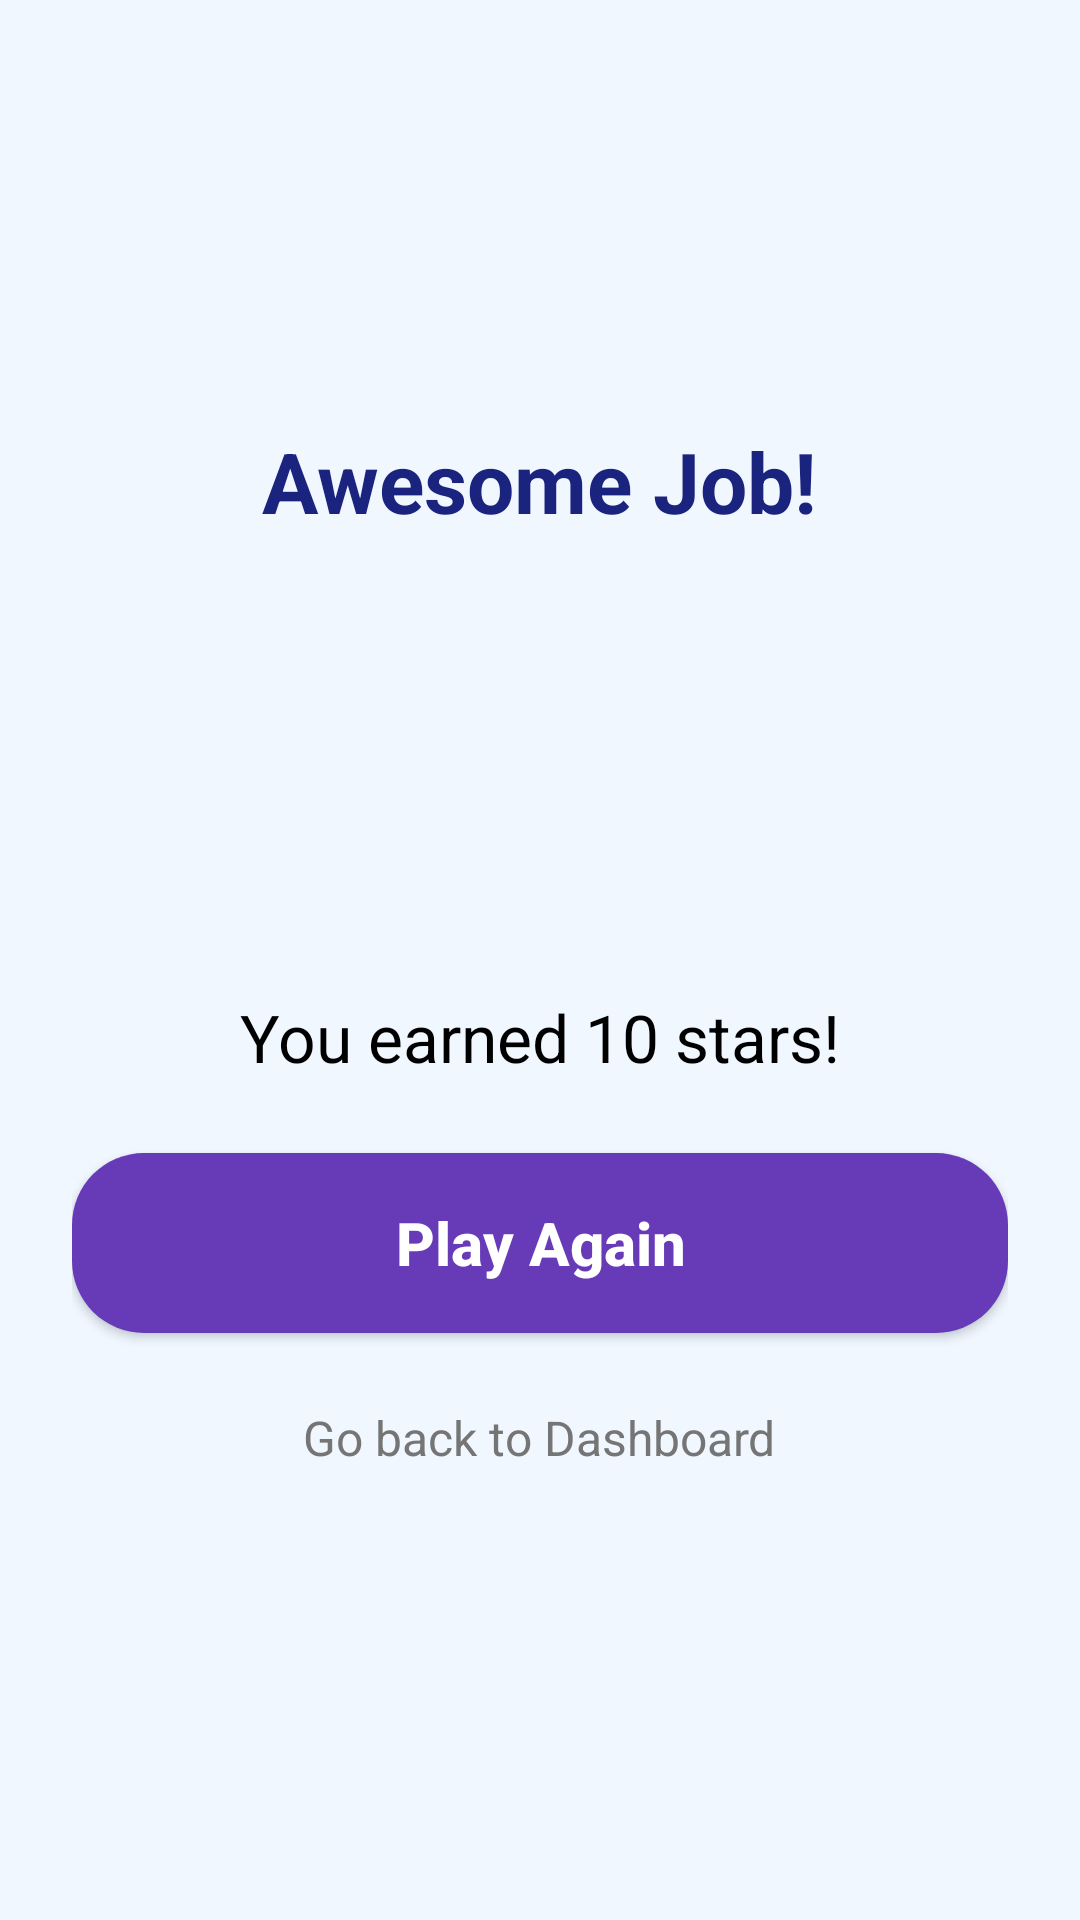

Produce the Android XML layout that renders to this screen, including the resource entries it uses.
<!-- AndroidManifest.xml: application theme Theme.AutiCare -->
<!-- res/layout/dialog_game_result.xml -->
<?xml version="1.0" encoding="utf-8"?>
<LinearLayout xmlns:android="http://schemas.android.com/apk/res/android"
    xmlns:app="http://schemas.android.com/apk/res-auto"
    android:layout_width="match_parent"
    android:layout_height="wrap_content"
    android:background="@drawable/edit_text_background"
    android:gravity="center"
    android:orientation="vertical"
    android:padding="24dp">

    <TextView
        android:id="@+id/tvResultTitle"
        android:layout_width="wrap_content"
        android:layout_height="wrap_content"
        android:text="Awesome Job!"
        android:textColor="#1A237E"
        android:textSize="28sp"
        android:textStyle="bold" />

    <ImageView
        android:id="@+id/ivResultStar"
        android:layout_width="120dp"
        android:layout_height="120dp"
        android:layout_marginVertical="16dp"
        android:src="@drawable/ic_star"
        app:tint="#FFC107" />

    <TextView
        android:id="@+id/tvFinalScore"
        android:layout_width="wrap_content"
        android:layout_height="wrap_content"
        android:text="You earned 10 stars!"
        android:textColor="#000000"
        android:textSize="22sp" />

    <androidx.appcompat.widget.AppCompatButton
        android:id="@+id/btnRestart"
        android:layout_width="match_parent"
        android:layout_height="60dp"
        android:layout_marginTop="24dp"
        android:background="@drawable/logout_button_bg"
        android:text="Play Again"
        android:textAllCaps="false"
        android:textColor="@color/white"
        android:textSize="20sp"
        android:textStyle="bold" />

    <TextView
        android:id="@+id/tvGoBack"
        android:layout_width="wrap_content"
        android:layout_height="wrap_content"
        android:layout_marginTop="16dp"
        android:padding="8dp"
        android:text="Go back to Dashboard"
        android:textColor="#757575"
        android:textSize="16sp" />

</LinearLayout>
<!-- resources referenced by this layout -->
<resources>
  <color name="white">#FFFFFF</color>
  <!-- drawable logout_button_bg (drawable) -->
  <?xml version="1.0" encoding="utf-8"?>
  <shape xmlns:android="http://schemas.android.com/apk/res/android">
      <solid android:color="@color/logout_btn_color" />
      <corners android:radius="24dp" />
  </shape>
  <style name="Theme.AutiCare" parent="Theme.Material3.Light.NoActionBar">
          
          <item name="colorPrimary">@color/colorPrimary</item>
          <item name="colorPrimaryVariant">@color/colorPrimaryDark</item>
          <item name="colorOnPrimary">@color/white</item>
  
          
          <item name="colorSecondary">@color/teal_200</item>
          <item name="colorOnSecondary">@color/black</item>
  
          
          <item name="android:statusBarColor">#1A1A1A</item>
          
          
          <item name="android:windowBackground">@color/dashboard_bg</item>
      </style>
  <color name="logout_btn_color">#673AB7</color>
  <color name="colorPrimary">#673AB7</color>
  <color name="colorPrimaryDark">#512DA8</color>
  <color name="teal_200">#03DAC5</color>
  <color name="black">#000000</color>
  <color name="dashboard_bg">#F0F7FF</color>
</resources>
